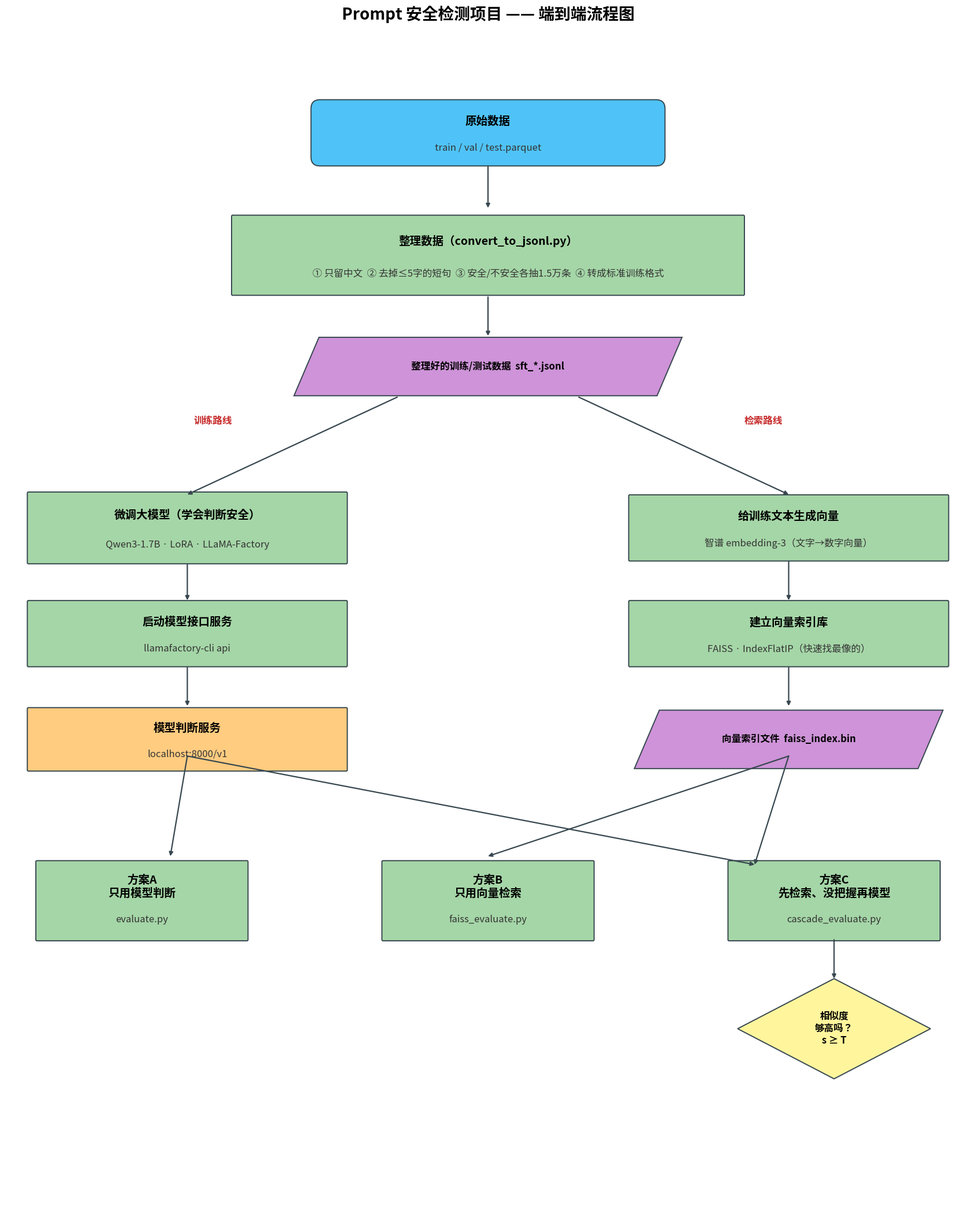
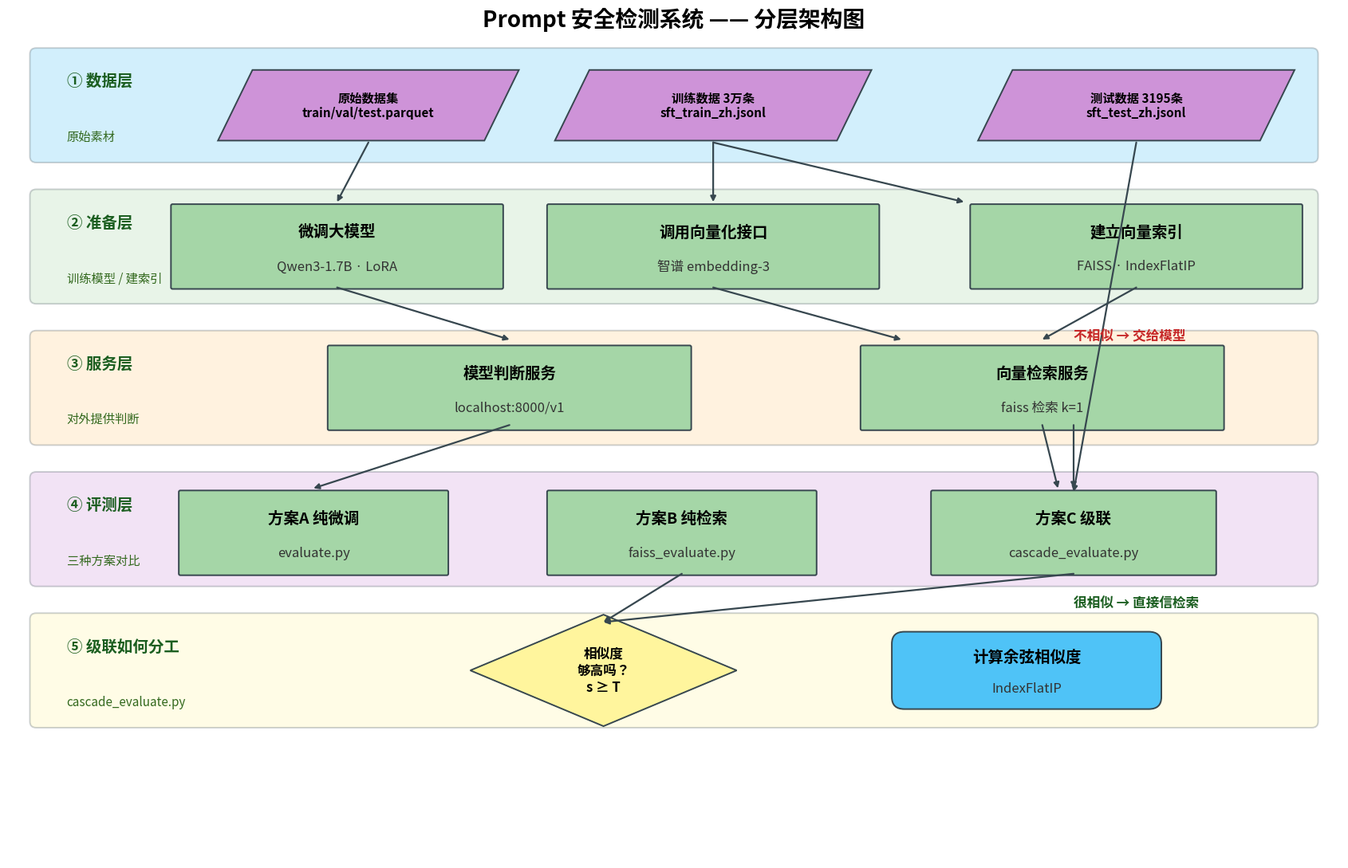

Python code for these plots, in order:
# -*- coding: utf-8 -*-
"""用 matplotlib 绘制项目流程图与系统架构图，导出 PNG。"""
import matplotlib
matplotlib.use("Agg")
import matplotlib.pyplot as plt
from matplotlib.patches import FancyBboxPatch, Polygon

matplotlib.rcParams["font.family"] = ["Microsoft YaHei", "SimHei", "sans-serif"]
matplotlib.rcParams["axes.unicode_minus"] = False

BASE = r"d:\AITest\aitest\Prompt安全检测数据集"

# 配色（标准语义）
C_TERM = "#4FC3F7"   # 起止框（圆角）
C_PROC = "#A5D6A7"   # 处理框（矩形）
C_DECI = "#FFF59D"   # 判断框（菱形）
C_DATA = "#CE93D8"   # 数据/IO（平行四边形）
C_SVC  = "#FFCC80"   # 服务/模型
C_EDGE = "#37474F"


def round_box(ax, cx, cy, w, h, text, fc=C_TERM, fs=14, sub=None):
    b = FancyBboxPatch((cx - w / 2, cy - h / 2), w, h,
                       boxstyle="round,pad=0.02,rounding_size=0.16",
                       fc=fc, ec=C_EDGE, lw=1.4, zorder=2)
    ax.add_patch(b)
    if sub:
        ax.text(cx, cy + h * 0.18, text, ha="center", va="center", fontsize=fs,
                fontweight="bold", zorder=3)
        ax.text(cx, cy - h * 0.24, sub, ha="center", va="center", fontsize=fs - 2,
                color="#333", zorder=3)
    else:
        ax.text(cx, cy, text, ha="center", va="center", fontsize=fs,
                fontweight="bold", zorder=3)


def box(ax, cx, cy, w, h, text, fc=C_PROC, fs=14, sub=None):
    b = FancyBboxPatch((cx - w / 2, cy - h / 2), w, h,
                       boxstyle="round,pad=0.02,rounding_size=0.02",
                       fc=fc, ec=C_EDGE, lw=1.4, zorder=2)
    ax.add_patch(b)
    if sub:
        ax.text(cx, cy + h * 0.18, text, ha="center", va="center", fontsize=fs,
                fontweight="bold", zorder=3)
        ax.text(cx, cy - h * 0.24, sub, ha="center", va="center", fontsize=fs - 2,
                color="#333", zorder=3)
    else:
        ax.text(cx, cy, text, ha="center", va="center", fontsize=fs,
                fontweight="bold", zorder=3)


def diamond(ax, cx, cy, w, h, text, fs=12):
    pts = [(cx, cy + h / 2), (cx + w / 2, cy), (cx, cy - h / 2), (cx - w / 2, cy)]
    ax.add_patch(Polygon(pts, closed=True, fc=C_DECI, ec=C_EDGE, lw=1.4, zorder=2))
    ax.text(cx, cy, text, ha="center", va="center", fontsize=fs,
            fontweight="bold", zorder=3)


def para(ax, cx, cy, w, h, text, fs=12):
    s = 0.22
    pts = [(cx - w / 2 + s, cy + h / 2), (cx + w / 2 + s, cy + h / 2),
           (cx + w / 2 - s, cy - h / 2), (cx - w / 2 - s, cy - h / 2)]
    ax.add_patch(Polygon(pts, closed=True, fc=C_DATA, ec=C_EDGE, lw=1.4, zorder=2))
    ax.text(cx, cy, text, ha="center", va="center", fontsize=fs,
            fontweight="bold", zorder=3)


def arrow(ax, x1, y1, x2, y2, label=None, lx=0.0, ly=0.0):
    ax.annotate("", xy=(x2, y2), xytext=(x1, y1),
                arrowprops=dict(arrowstyle="-|>", color=C_EDGE, lw=1.6,
                                shrinkA=0, shrinkB=0, connectionstyle="arc3,rad=0"))
    if label:
        ax.text((x1 + x2) / 2 + lx, (y1 + y2) / 2 + ly, label, ha="center",
                va="center", fontsize=12, color="#C62828", fontweight="bold",
                bbox=dict(fc="white", ec="none", pad=1))


# ========================================================================
# 图一：流程图
# ========================================================================
fig, ax = plt.subplots(figsize=(17, 21))
ax.set_xlim(0, 17)
ax.set_ylim(0, 21)
ax.axis("off")
ax.set_title("Prompt 安全检测项目 —— 端到端流程图", fontsize=20, fontweight="bold", pad=16)

round_box(ax, 8.5, 19.2, 6.2, 1.15, "原始数据", sub="train / val / test.parquet")

box(ax, 8.5, 17.0, 9.0, 1.4, "整理数据（convert_to_jsonl.py）",
    sub="① 只留中文  ② 去掉≤5字的短句  ③ 安全/不安全各抽1.5万条  ④ 转成标准训练格式")

para(ax, 8.5, 15.0, 6.4, 1.05, "整理好的训练/测试数据  sft_*.jsonl")

arrow(ax, 8.5, 18.6, 8.5, 17.85)
arrow(ax, 8.5, 16.25, 8.5, 15.55)

# 分支
arrow(ax, 6.9, 14.45, 3.2, 12.7, label="训练路线", lx=-1.4, ly=0.45)
arrow(ax, 10.1, 14.45, 13.8, 12.7, label="检索路线", lx=1.4, ly=0.45)

box(ax, 3.2, 12.1, 5.6, 1.25, "微调大模型（学会判断安全）", sub="Qwen3-1.7B · LoRA · LLaMA-Factory")
box(ax, 3.2, 10.2, 5.6, 1.15, "启动模型接口服务", sub="llamafactory-cli api")

box(ax, 13.8, 12.1, 5.6, 1.15, "给训练文本生成向量", sub="智谱 embedding-3（文字→数字向量）")
box(ax, 13.8, 10.2, 5.6, 1.15, "建立向量索引库", sub="FAISS · IndexFlatIP（快速找最像的）")

box(ax, 3.2, 8.3, 5.6, 1.1, "模型判断服务", fc=C_SVC, sub="localhost:8000/v1")
para(ax, 13.8, 8.3, 5.0, 1.05, "向量索引文件  faiss_index.bin")

arrow(ax, 3.2, 11.45, 3.2, 10.8)
arrow(ax, 3.2, 9.6, 3.2, 8.9)
arrow(ax, 13.8, 11.5, 13.8, 10.8)
arrow(ax, 13.8, 9.6, 13.8, 8.9)

# 三种评测方案
box(ax, 2.4, 5.4, 3.7, 1.4, "方案A\n只用模型判断", sub="evaluate.py")
box(ax, 8.5, 5.4, 3.7, 1.4, "方案B\n只用向量检索", sub="faiss_evaluate.py")
box(ax, 14.6, 5.4, 3.7, 1.4, "方案C\n先检索、没把握再模型", sub="cascade_evaluate.py")

arrow(ax, 3.2, 8.0, 2.9, 6.2)
arrow(ax, 3.2, 8.0, 13.2, 6.05)
arrow(ax, 13.8, 8.0, 13.2, 6.05)
arrow(ax, 13.8, 8.0, 8.5, 6.2)

# 级联路由细节
diamond(ax, 14.6, 3.1, 3.4, 1.8, "相似度\n够高吗？\ns ≥ T")
arrow(ax, 14.6, 4.7, 14.6, 4.0)

plt.tight_layout()
fig.savefig(f"{BASE}\\流程图.png", dpi=150, bbox_inches="tight", facecolor="white")
plt.close(fig)
print("已生成: 流程图.png")

# ========================================================================
# 图二：系统架构图
# ========================================================================
fig, ax = plt.subplots(figsize=(17, 11))
ax.set_xlim(0, 17)
ax.set_ylim(0, 11)
ax.axis("off")
ax.set_title("Prompt 安全检测系统 —— 分层架构图", fontsize=20, fontweight="bold", pad=14)


def band(ax, y, h, title, sub, color):
    ax.add_patch(FancyBboxPatch((0.3, y), 16.4, h,
                                boxstyle="round,pad=0.02,rounding_size=0.08",
                                fc=color, ec=C_EDGE, lw=1.4, alpha=0.25, zorder=1))
    ax.text(0.75, y + h * 0.72, title, fontsize=14, fontweight="bold",
            va="center", ha="left", color="#1B5E20", zorder=3)
    ax.text(0.75, y + h * 0.22, sub, fontsize=11, va="center", ha="left",
            color="#33691E", zorder=3)


# 数据层
band(ax, 9.4, 1.5, "① 数据层", "原始素材", "#4FC3F7")
para(ax, 4.6, 10.15, 3.4, 0.95, "原始数据集\ntrain/val/test.parquet", fs=11)
para(ax, 9.0, 10.15, 3.6, 0.95, "训练数据 3万条\nsft_train_zh.jsonl", fs=11)
para(ax, 14.4, 10.15, 3.6, 0.95, "测试数据 3195条\nsft_test_zh.jsonl", fs=11)

# 构建层
band(ax, 7.5, 1.5, "② 准备层", "训练模型 / 建索引", "#A5D6A7")
box(ax, 4.2, 8.25, 4.2, 1.1, "微调大模型", sub="Qwen3-1.7B · LoRA")
box(ax, 9.0, 8.25, 4.2, 1.1, "调用向量化接口", sub="智谱 embedding-3")
box(ax, 14.4, 8.25, 4.2, 1.1, "建立向量索引", sub="FAISS · IndexFlatIP")

# 服务层
band(ax, 5.6, 1.5, "③ 服务层", "对外提供判断", "#FFCC80")
box(ax, 6.4, 6.35, 4.6, 1.1, "模型判断服务", sub="localhost:8000/v1")
box(ax, 13.2, 6.35, 4.6, 1.1, "向量检索服务", sub="faiss 检索 k=1")

# 评测层
band(ax, 3.7, 1.5, "④ 评测层", "三种方案对比", "#CE93D8")
box(ax, 3.9, 4.4, 3.4, 1.1, "方案A 纯微调", sub="evaluate.py")
box(ax, 8.6, 4.4, 3.4, 1.1, "方案B 纯检索", sub="faiss_evaluate.py")
box(ax, 13.6, 4.4, 3.6, 1.1, "方案C 级联", sub="cascade_evaluate.py")

# 级联路由子块
band(ax, 1.8, 1.5, "⑤ 级联如何分工", "cascade_evaluate.py", "#FFF59D")
diamond(ax, 7.6, 2.55, 3.4, 1.5, "相似度\n够高吗？\ns ≥ T")
round_box(ax, 13.0, 2.55, 3.4, 1.0, "计算余弦相似度", sub="IndexFlatIP")

# 纵向连线
arrow(ax, 4.6, 9.65, 4.2, 8.85)
arrow(ax, 9.0, 9.65, 9.0, 8.85)
arrow(ax, 9.0, 9.65, 12.2, 8.85)
arrow(ax, 14.4, 9.65, 13.6, 4.95)
arrow(ax, 4.2, 7.7, 6.4, 7.0)
arrow(ax, 14.4, 7.7, 13.2, 7.0)
arrow(ax, 9.0, 7.7, 11.4, 7.0)

arrow(ax, 6.4, 5.85, 3.9, 5.0)
arrow(ax, 13.2, 5.85, 13.4, 5.0)
arrow(ax, 13.6, 5.85, 13.6, 5.0)
arrow(ax, 8.6, 3.85, 7.6, 3.2)
arrow(ax, 13.6, 3.85, 7.6, 3.2)

# 分支标注
ax.text(13.6, 7.0, "不相似 → 交给模型", fontsize=12, color="#C62828", fontweight="bold")
ax.text(13.6, 3.4, "很相似 → 直接信检索", fontsize=12, color="#1B5E20", fontweight="bold")

plt.tight_layout()
fig.savefig(f"{BASE}\\系统架构图.png", dpi=150, bbox_inches="tight", facecolor="white")
plt.close(fig)
print("已生成: 系统架构图.png")
print("脚本文件: draw_diagrams.py（可自行修改后再运行）")
